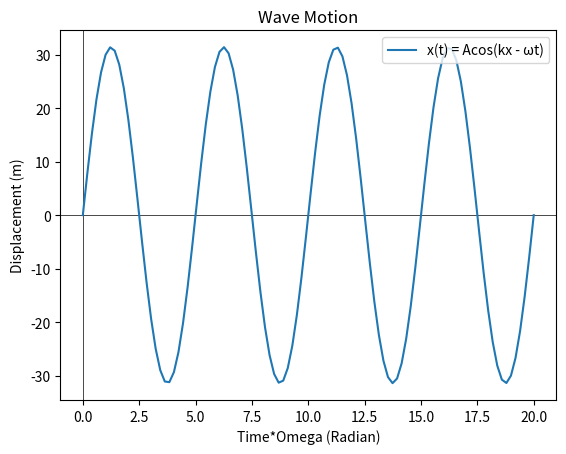

This figure's Python source:
import numpy as np
import matplotlib.pyplot as plt


# Constants
A = 1         
wavelength = 2  
frequency = 5  
k = 2 * np.pi / wavelength  
omega = 2 * np.pi * frequency  
L = 10  
num_points = 100  
Nt=100
dt = 0.2         

x = np.linspace(0, L, num_points)
t = np.linspace(0, Nt * dt, Nt)

y= A*np.sin(k*x-omega*t)
plt.axhline(0, color='black', linewidth=0.5)
plt.axvline(0, color='black', linewidth=0.5)
plt.plot(t,y*omega, label='x(t) = Acos(kx - ωt)' )
plt.xlabel('Time*Omega (Radian)')
plt.ylabel('Displacement (m)')
plt.title('Wave Motion')
plt.legend(loc='upper right')

plt.show()
